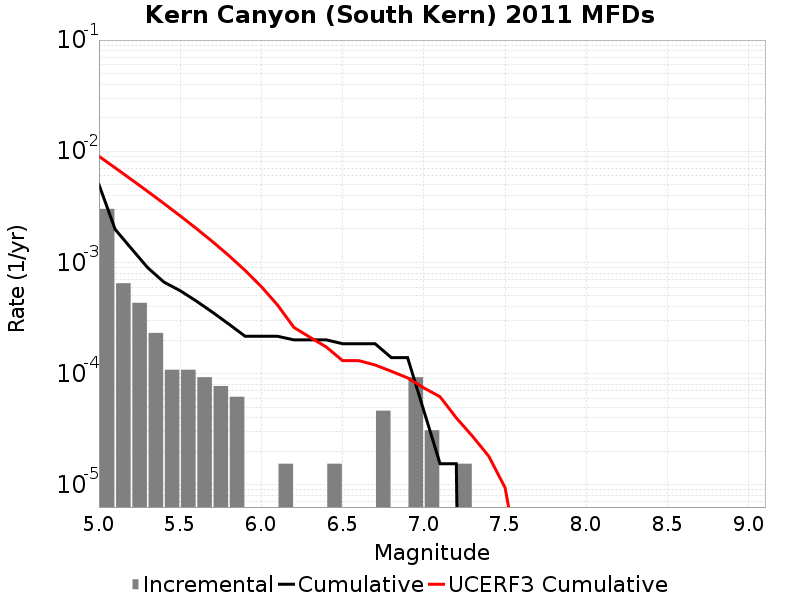

The file beside this chart, header and first rows:
Magnitude, Incremental Rate, Cumulative Rate, UCERF3 Cumulative Rate
5.05, 0.003034, 0.005015, 0.009012
5.15, 6.501474E-4, 0.001981, 0.00709
5.25, 4.334316E-4, 0.001331, 0.005565
5.35, 2.321955E-4, 8.978226E-4, 0.004352
5.45, 1.083579E-4, 6.6562707E-4, 0.00339
5.55, 1.083579E-4, 5.572692E-4, 0.002625
5.65, 9.28782E-5, 4.489113E-4, 0.002017
5.75, 7.73985E-5, 3.560331E-4, 0.001535
5.85, 6.19188E-5, 2.786346E-4, 0.001151
5.95, 0.0, 2.167158E-4, 8.470049E-4
6.05, 0.0, 2.167158E-4, 6.05157E-4
6.15, 1.54797E-5, 2.167158E-4, 4.1305032E-4
6.25, 0.0, 2.012361E-4, 2.604546E-4
6.35, 0.0, 2.012361E-4, 2.1197018E-4
6.45, 1.54797E-5, 2.012361E-4, 1.7345762E-4
6.55, 0.0, 1.857564E-4, 1.3076895E-4
6.65, 0.0, 1.857564E-4, 1.3076895E-4
6.75, 4.64391E-5, 1.857564E-4, 1.1970883E-4
6.85, 0.0, 1.393173E-4, 1.04975436E-4
6.95, 9.28782E-5, 1.393173E-4, 9.1550806E-5
7.05, 3.09594E-5, 4.64391E-5, 7.44547E-5
7.15, 0.0, 1.54797E-5, 6.195644E-5
7.25, 1.54797E-5, 1.54797E-5, 3.9999024E-5
7.35, 0.0, 0.0, 2.7310067E-5
7.45, 0.0, 0.0, 1.8066125E-5
7.55, 0.0, 0.0, 9.440789E-6
7.65, 0.0, 0.0, 1.531443E-6
7.75, 0.0, 0.0, 0.0
7.85, 0.0, 0.0, 0.0
7.95, 0.0, 0.0, 0.0
8.05, 0.0, 0.0, 0.0
8.15, 0.0, 0.0, 0.0
8.25, 0.0, 0.0, 0.0
8.35, 0.0, 0.0, 0.0
8.45, 0.0, 0.0, 0.0
8.55, 0.0, 0.0, 0.0
8.65, 0.0, 0.0, 0.0
8.75, 0.0, 0.0, 0.0
8.85, 0.0, 0.0, 0.0
8.95, 0.0, 0.0, 0.0
9.05, 0.0, 0.0, 0.0
